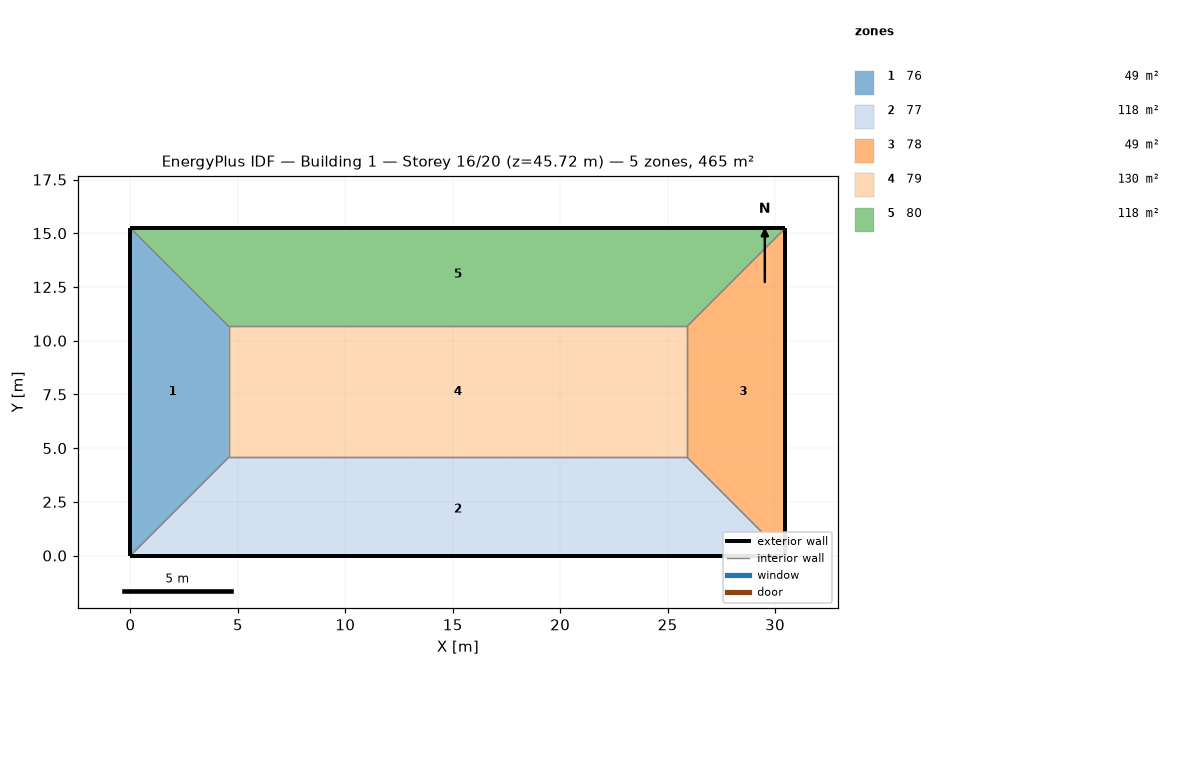
=== STOREY PLAN SPEC (per zone: floor XY polygon, exterior-wall plan segments, windows/doors) ===
zone 1: 76  (48.8 m²)
  floor: (0.00, 15.24) (4.57, 10.67) (4.57, 4.57) (0.00, 0.00)
  exterior wall: (0.00, 3.05) – (0.00, 0.00)  [3.0 m]
  exterior wall: (0.00, 6.10) – (0.00, 3.05)  [3.0 m]
  exterior wall: (0.00, 9.14) – (0.00, 6.10)  [3.0 m]
  exterior wall: (0.00, 12.19) – (0.00, 9.14)  [3.0 m]
  exterior wall: (0.00, 15.24) – (0.00, 12.19)  [3.0 m]
  interior walls: 15
zone 2: 77  (118.5 m²)
  floor: (25.91, 4.57) (30.48, 0.00) (0.00, 0.00) (4.57, 4.57)
  exterior wall: (0.00, 0.00) – (6.10, 0.00)  [6.1 m]
  exterior wall: (24.38, 0.00) – (30.48, 0.00)  [6.1 m]
  exterior wall: (18.29, 0.00) – (24.38, 0.00)  [6.1 m]
  exterior wall: (12.19, 0.00) – (18.29, 0.00)  [6.1 m]
  exterior wall: (6.10, 0.00) – (12.19, 0.00)  [6.1 m]
  interior walls: 15
zone 3: 78  (48.8 m²)
  floor: (30.48, 15.24) (30.48, 0.00) (25.91, 4.57) (25.91, 10.67)
  exterior wall: (30.48, 0.00) – (30.48, 3.05)  [3.0 m]
  exterior wall: (30.48, 12.19) – (30.48, 15.24)  [3.0 m]
  exterior wall: (30.48, 9.14) – (30.48, 12.19)  [3.0 m]
  exterior wall: (30.48, 6.10) – (30.48, 9.14)  [3.0 m]
  exterior wall: (30.48, 3.05) – (30.48, 6.10)  [3.0 m]
  interior walls: 15
zone 4: 79  (130.1 m²)
  floor: (25.91, 10.67) (25.91, 4.57) (4.57, 4.57) (4.57, 10.67)
  interior walls: 20
zone 5: 80  (118.5 m²)
  floor: (30.48, 15.24) (25.91, 10.67) (4.57, 10.67) (0.00, 15.24)
  exterior wall: (30.48, 15.24) – (24.38, 15.24)  [6.1 m]
  exterior wall: (6.10, 15.24) – (0.00, 15.24)  [6.1 m]
  exterior wall: (12.19, 15.24) – (6.10, 15.24)  [6.1 m]
  exterior wall: (18.29, 15.24) – (12.19, 15.24)  [6.1 m]
  exterior wall: (24.38, 15.24) – (18.29, 15.24)  [6.1 m]
  interior walls: 15

=== DERIVED (storey summary) ===
Building: Building 1
Storey: 16 of 20  (floor level z = 45.72 m)
Storey gross floor area: 464.5 m²
Zones on this storey: 5
  - 76: floor 48.8 m²; exterior wall 15.2 m (46.5 m²); WWR 0.0%
  - 77: floor 118.5 m²; exterior wall 30.5 m (92.9 m²); WWR 0.0%
  - 78: floor 48.8 m²; exterior wall 15.2 m (46.5 m²); WWR 0.0%
  - 79: floor 130.1 m²
  - 80: floor 118.5 m²; exterior wall 30.5 m (92.9 m²); WWR 0.0%
Zone adjacency (shared interzone walls):
  - 76 ↔ 77
  - 76 ↔ 79
  - 76 ↔ 80
  - 77 ↔ 78
  - 77 ↔ 79
  - 78 ↔ 79
  - 78 ↔ 80
  - 79 ↔ 80